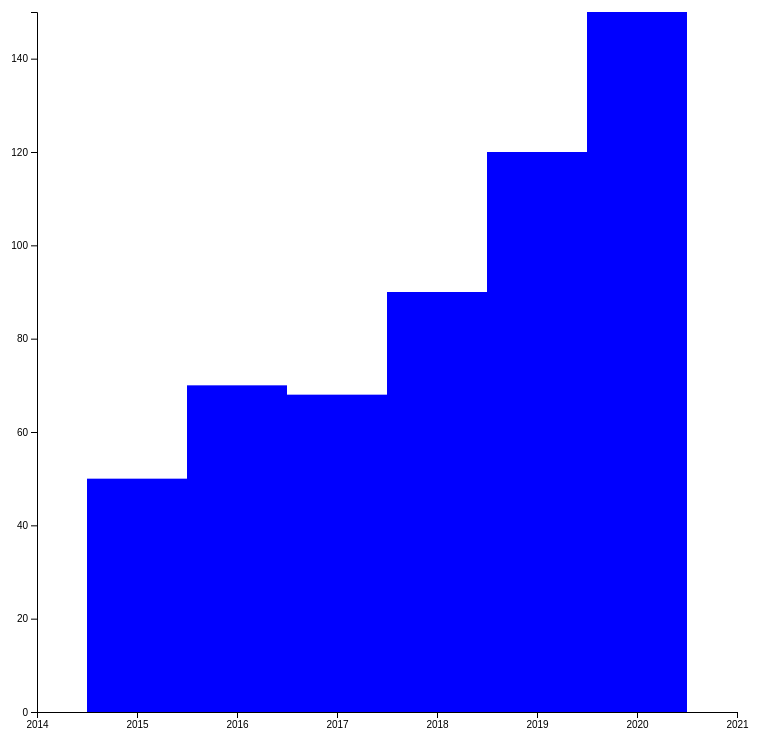
D3 v7 page, settled after 480 driven frames (8 s of simulated time); the page loaded 1 data file(s).

 
    var svg = d3.select("svg")

    var data = d3.json("socialnetwork.json").then((data => {

      var x = d3
      .scaleLinear()
      .range([100, 800])
      .domain([d3.min(data, (d) => d.year) - 1, d3.max(data, (d) => d.year) + 1]);

      var y = d3
      .scaleLinear()
      .range([800, 100])
      .domain([0, d3.max(data, (d) => d.comments)]);

      svg
        .append("g")
        .attr("class", "axis")
        .attr("transform", "translate(0," + 800 + ")")
        .call(d3.axisBottom(x).ticks(data.length).tickFormat(d3.format("d")));

      svg
        .append("g")
        .attr("class", "axis")
        .attr("transform", "translate(" + 100 + ", 0)")
        .call(d3.axisLeft(y)); 

      d3.select("svg")
      .selectAll('.barchartrectangle')
      .data(data, (item, index) => index)
      .enter()
      .append("rect")
      .attr("x", (item, index) => -50 + x(item.year))
      .attr("y", (item, index) => y(item.comments))
      .attr("width", 100)
      .attr("height", (item, index) => 800 -y(item.comments))
      .attr("fill", "blue")

      }))

      
  

### data: socialnetwork.json
[
 {
  "year": 2015,
  "comments": 50,
  "likes": 240
 },
 {
  "year": 2016,
  "comments": 70,
  "likes": 220
 },
 {
  "year": 2017,
  "comments": 68,
  "likes": 300
 },
 {
  "year": 2018,
  "comments": 90,
  "likes": 400
 },
 {
  "year": 2019,
  "comments": 120,
  "likes": 540
 },
 {
  "year": 2020,
  "comments": 150,
  "likes": 320
 }
]